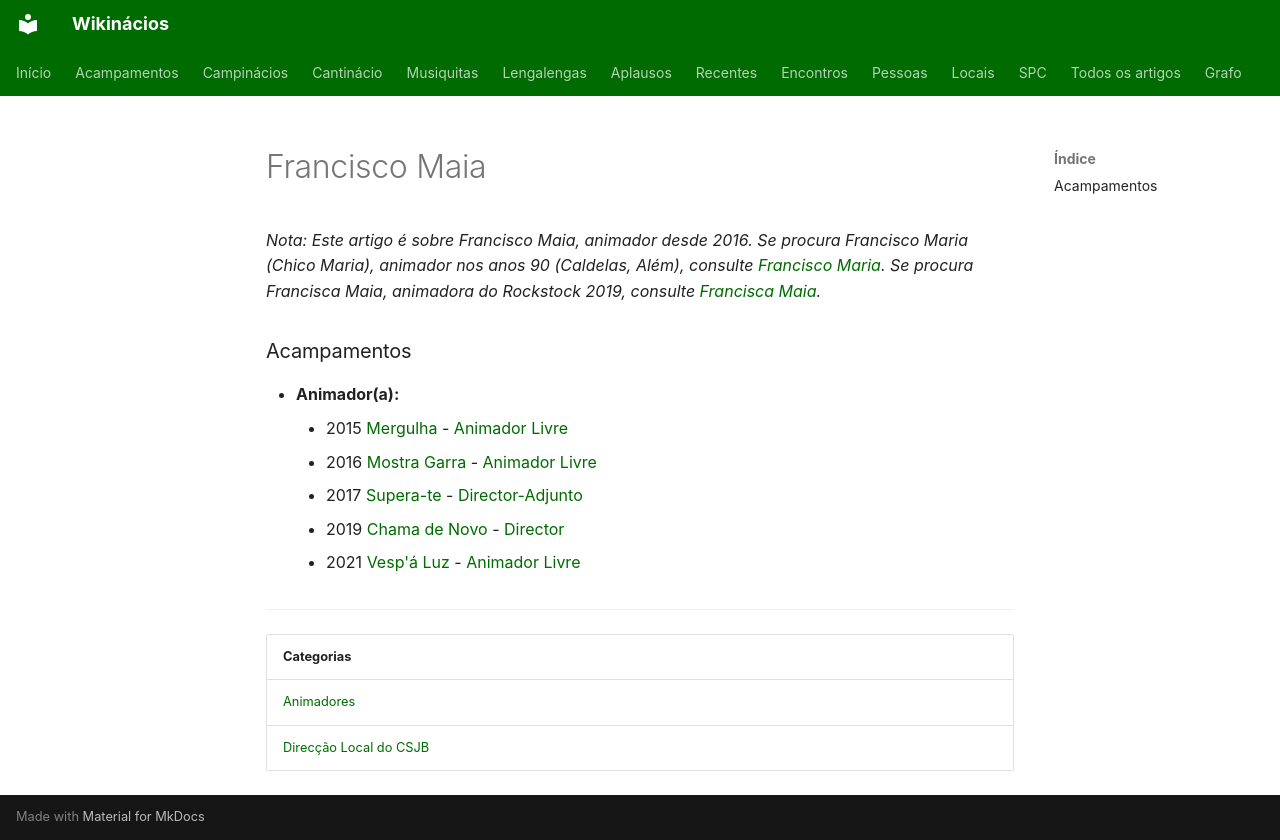

repository: neteinstein/Campinacios · page: Pessoas/F/Francisco Maia.html · generator: mkdocs

# Francisco Maia

*Nota: Este artigo é sobre Francisco Maia, animador desde 2016. Se procura Francisco Maria (Chico Maria), animador nos anos 90 (Caldelas, Além), consulte [Francisco Maria](Francisco%20Maria.md). Se procura Francisca Maia, animadora do Rockstock 2019, consulte [Francisca Maia](Francisca%20Maia.md).*

### Acampamentos

- **Animador(a):**
    - 2015 [Mergulha](../../Acampamentos/2015/Mergulha.md) - [Animador Livre](../../Cargos/Animador%20Livre.md)
    - 2016 [Mostra Garra](../../Acampamentos/2016/Mostra%20Garra.md) - [Animador Livre](../../Cargos/Animador%20Livre.md)
    - 2017 [Supera-te](../../Acampamentos/2017/Supera-te.md) - [Director-Adjunto](../../Cargos/Director-Adjunto.md)
    - 2019 [Chama de Novo](../../Acampamentos/2019/Chama%20de%20Novo.md) - [Director](../../Cargos/Director.md)
    - 2021 [Vesp'á Luz](../../Acampamentos/2021/Vesp%27%C3%A1%20Luz.md) - [Animador Livre](../../Cargos/Animador%20Livre.md)

---

| Categorias |
| --- |
| [Animadores](../../Categorias/Animadores.md) |
| [Direcção Local do CSJB](../../Categorias/Direc%C3%A7%C3%A3o%20Local%20do%20CSJB.md) |
